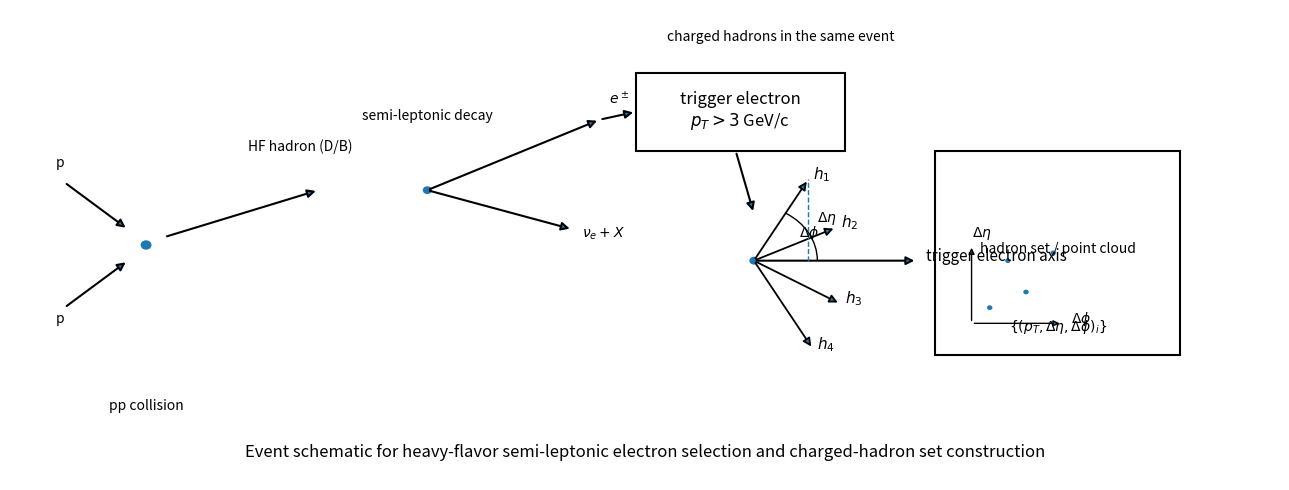

Write Python code to recreate this figure.
import matplotlib.pyplot as plt
from matplotlib.patches import Circle, FancyArrowPatch, Arc, Rectangle
import numpy as np


def add_box(ax, xy, w, h, text, fontsize=13, lw=1.5):
    x, y = xy
    rect = Rectangle((x, y), w, h, fill=False, linewidth=lw)
    ax.add_patch(rect)
    ax.text(x + w/2, y + h/2, text, ha='center', va='center', fontsize=fontsize)


def add_arrow(ax, p1, p2, lw=1.5, ms=12):
    ax.add_patch(FancyArrowPatch(p1, p2,
                                arrowstyle='-|>',
                                mutation_scale=ms,
                                linewidth=lw))


def unit_vec(deg):
    r = np.deg2rad(deg)
    return np.array([np.cos(r), np.sin(r)])


def main():
    fig, ax = plt.subplots(figsize=(13,5))
    ax.set_xlim(0,14)
    ax.set_ylim(0,6)
    ax.axis('off')

    # =====================
    # pp collision（缩短）
    # =====================
    c = np.array([1.5,3])

    add_arrow(ax, (0.6,3.8), (1.3,3.2))   # shorter
    add_arrow(ax, (0.6,2.2), (1.3,2.8))

    ax.text(0.5,4.0,"p")
    ax.text(0.5,2.0,"p")

    ax.add_patch(Circle(c,0.06))
    ax.text(1.5,0.9,"pp collision", ha='center')

    # =====================
    # HF hadron（缩短 + 去掉中间箭头）
    # =====================
    hf = np.array([3.4,3.7])
    decay = np.array([4.6,3.7])

    add_arrow(ax, (1.7,3.1), hf)   # shorter
    # ❌ 不再画 hf→decay 的箭头（删掉红线）

    ax.add_patch(Circle(decay,0.05))
    ax.text(3.2,4.2,"HF hadron (D/B)", ha='center')
    ax.text(4.6,4.6,"semi-leptonic decay", ha='center')

    # =====================
    # decay products（缩短）
    # =====================
    e_end = np.array([6.5,4.6])
    nu_end = np.array([6.2,3.2])

    add_arrow(ax, decay, e_end)
    add_arrow(ax, decay, nu_end)

    ax.text(6.6,4.8,r"$e^\pm$")
    ax.text(6.3,3.1,r"$\nu_e + X$")

    # =====================
    # trigger box
    # =====================
    add_box(ax,(6.9,4.2),2.3,1,
            "trigger electron\n$p_T > 3$ GeV/c",
            fontsize=12)

    add_arrow(ax, e_end, (6.9,4.7))  # shorter

    # =====================
    # hadron region
    # =====================
    ref = np.array([8.2,2.8])
    ax.add_patch(Circle(ref,0.05))

    add_arrow(ax,(8.0,4.2),(8.2,3.4))  # shorter

    # electron axis（保留，但不连右边）
    axis_end = ref + np.array([1.8,0])
    add_arrow(ax, ref, axis_end)
    ax.text(axis_end[0]+0.1,axis_end[1],"trigger electron axis", fontsize=11)

    # hadrons（短）
    angles = [60,25,-30,-60]
    lengths = [1.2,1.0,1.1,1.3]

    ends = []
    for i,(a,L) in enumerate(zip(angles,lengths)):
        end = ref + L*unit_vec(a)
        ends.append(end)
        add_arrow(ax, ref, end, lw=1.3)
        ax.text(end[0]+0.05,end[1],f"$h_{i+1}$",fontsize=11)

    # Δφ（只留一个）
    arc = Arc(ref,1.4,1.4,theta1=0,theta2=60)
    ax.add_patch(arc)
    ax.text(ref[0]+0.5,ref[1]+0.3,r"$\Delta\phi$")

    # Δη（只留虚线，无箭头）
    h1 = ends[0]
    ax.plot([h1[0],h1[0]],[ref[1],h1[1]],'--',lw=1)
    ax.text(h1[0]+0.1,ref[1]+0.5,r"$\Delta\eta$")

    ax.text(8.5,5.6,"charged hadrons in the same event", ha='center')

    # =====================
    # point cloud（无连接箭头）
    # =====================
    box_x, box_y = 10.2,1.6
    box_w, box_h = 2.7,2.6

    add_box(ax,(box_x,box_y),box_w,box_h,"",fontsize=12)

    # ❌ 删除 hadron → box 的多余箭头

    # inset axes
    o = np.array([10.6,2.0])
    add_arrow(ax,o,o+np.array([1.0,0]),lw=1,ms=9)
    add_arrow(ax,o,o+np.array([0,1.0]),lw=1,ms=9)

    ax.text(o[0]+1.1,o[1],r"$\Delta\phi$",fontsize=10)
    ax.text(o[0],o[1]+1.1,r"$\Delta\eta$",fontsize=10)

    pts = np.array([[0.2,0.2],[0.6,0.4],[0.9,0.9],[0.4,0.8]])
    for dx,dy in pts:
        ax.add_patch(Circle(o+np.array([dx,dy]),0.03))

    ax.text(box_x+box_w/2,box_y+1.3,"hadron set / point cloud", ha='center')
    ax.text(box_x+box_w/2,box_y+0.3,r"$\{(p_T,\Delta\eta,\Delta\phi)_i\}$", ha='center')

    # =====================
    # caption
    # =====================
    ax.text(7,0.3,
            "Event schematic for heavy-flavor semi-leptonic electron selection and charged-hadron set construction",
            ha='center', fontsize=12)

    plt.tight_layout()
    plt.savefig("clean_v2.pdf",bbox_inches='tight')
    plt.show()


if __name__ == "__main__":
    main()
